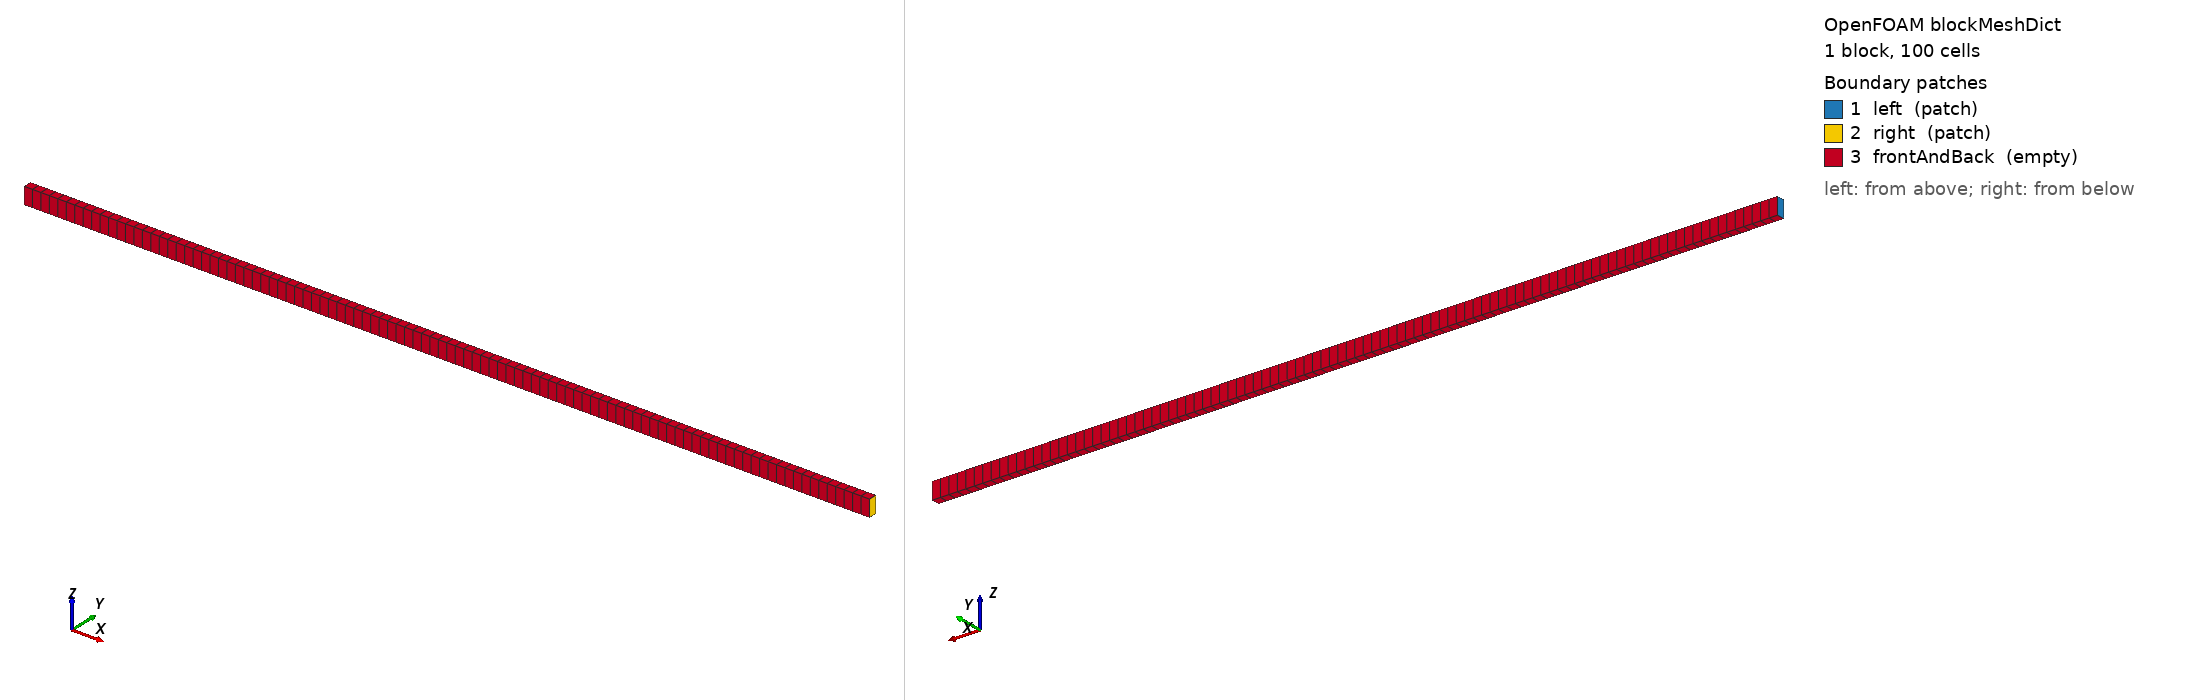

OpenFOAM case: the mesh blockMesh builds from blockMeshDict, 1 block(s), 100 cells. Boundary patches (legend numbers): 1 left (patch), 2 right (patch), 3 frontAndBack (empty). Left view from above one corner, right view from below the opposite corner. Boundary conditions: 0 field file(s) under 0/; 0 of 3 drawn patches have an entry in a shipped field file.

=== system/blockMeshDict ===
/*--------------------------------*- C++ -*----------------------------------*\
  =========                 |
  \\      /  F ield         | OpenFOAM: The Open Source CFD Toolbox
   \\    /   O peration     |
    \\  /    A nd           | OpenQBMM - www.openqbmm.org
     \\/     M anipulation  |
\*---------------------------------------------------------------------------*/
FoamFile
{
    version     2.0;
    format      ascii;
    class       dictionary;
    location    "system";
    object      blockMeshDict;
}
// * * * * * * * * * * * * * * * * * * * * * * * * * * * * * * * * * * * * * //

convertToMeters 1;

vertices
(
    (0 0    -0.01)
    (1 0    -0.01)
    (1 0.01 -0.01)
    (0 0.01 -0.01)
    (0 0     0.01)
    (1 0     0.01)
    (1 0.01  0.01)
    (0 0.01  0.01)
);

blocks
(
    hex (0 1 2 3 4 5 6 7) (100 1 1) simpleGrading (1 1 1)
);

edges
(
);

boundary
(
    left
    {
        type            patch;
        faces
        (
            (0 4 7 3)
        );
    }
    right
    {
        type            patch;
        faces
        (
            (2 6 5 1)
        );
    }
    frontAndBack
    {
        type            empty;
        faces
        (
            (0 3 2 1)
            (1 5 4 0)
            (3 7 6 2)
            (4 5 6 7)
        );
    }
);

mergePatchPairs
(
);

// ************************************************************************* //
